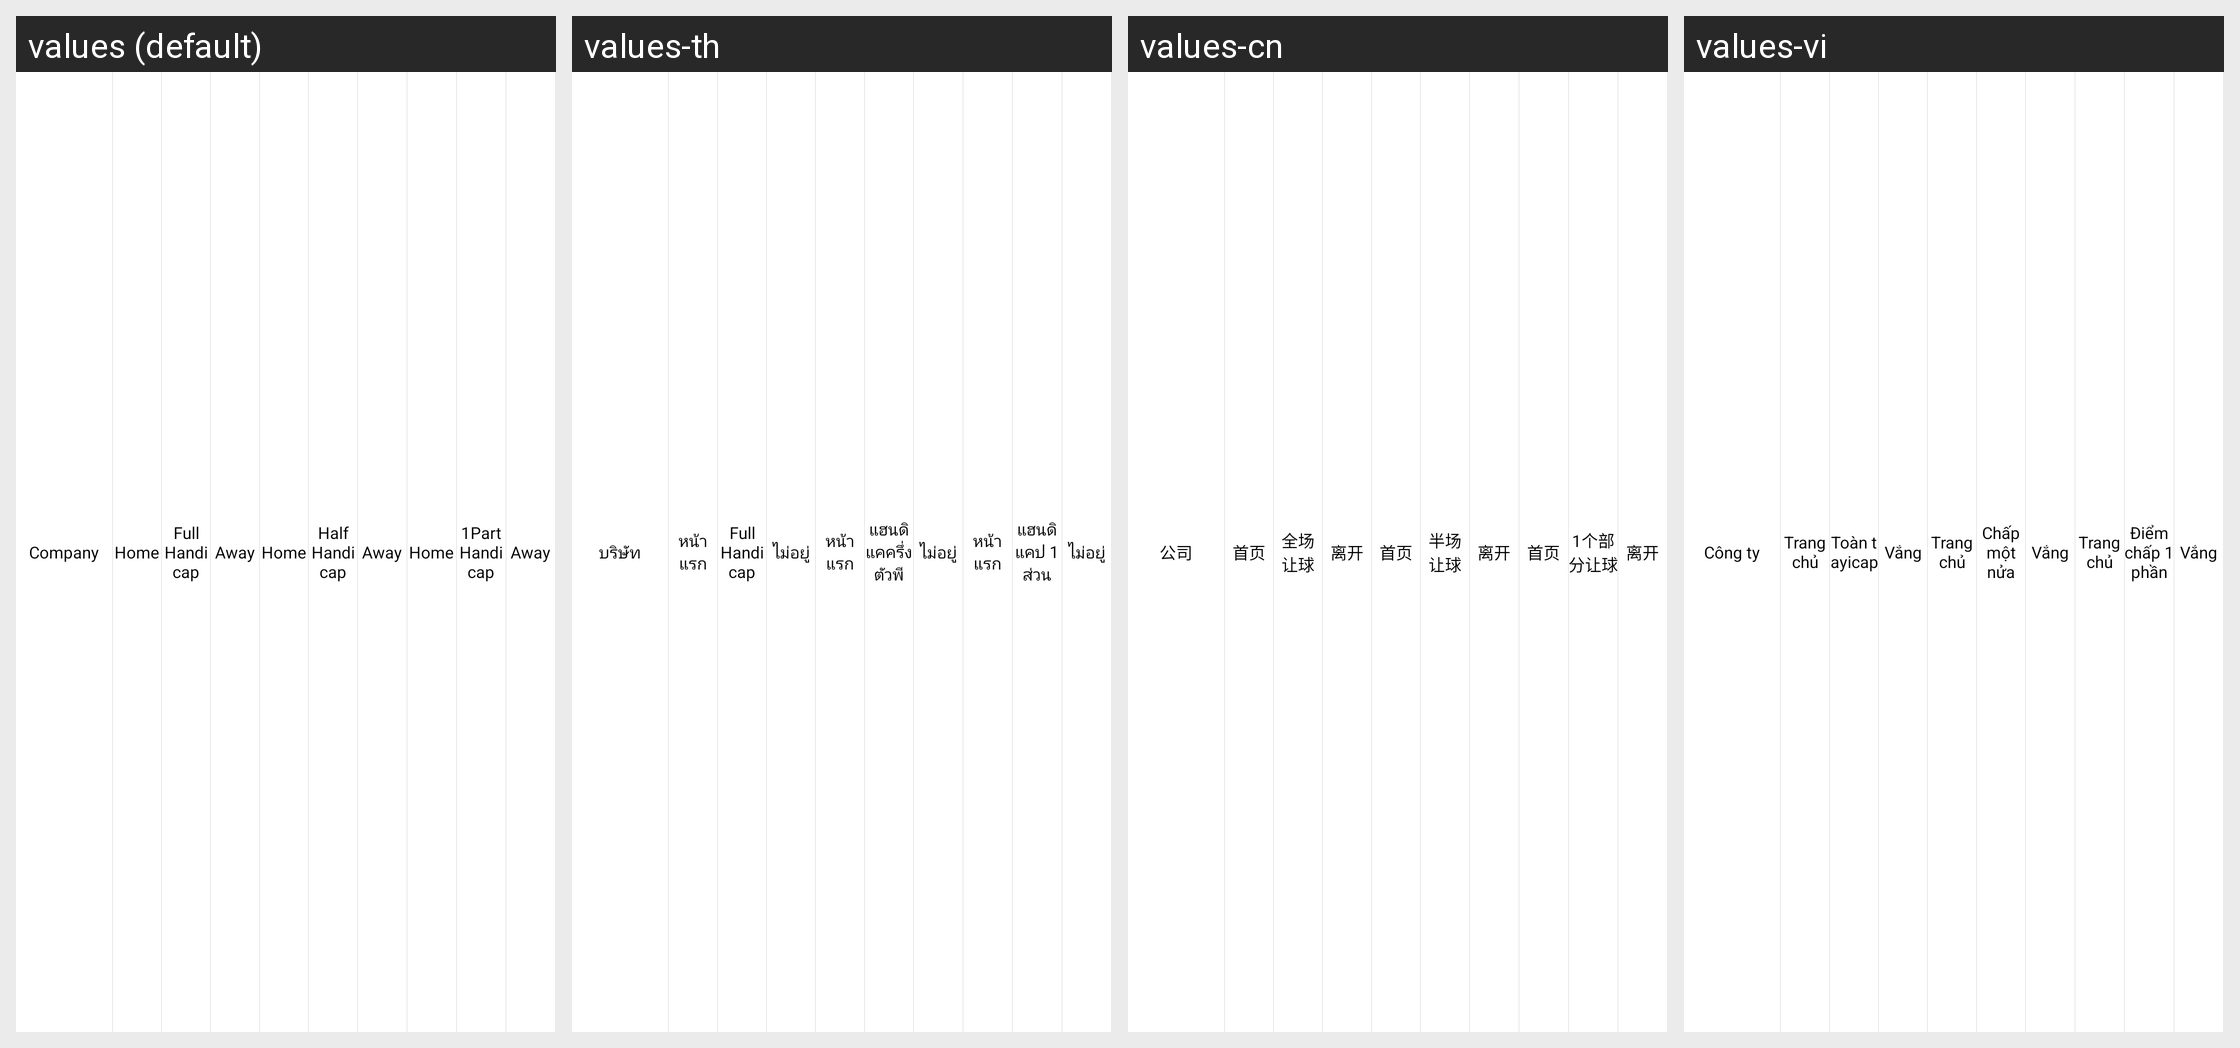

The Android screen above is rendered under several locales of the same app. Produce the string resources it draws, with the default and per-locale values.
Android screen res/layout/odds_item_basketball.xml rendered under 4 locales, left to right: values (default), values-th, values-cn, values-vi. Device: Nexus 5 (rendered at 1080×1920; each locale shown at half size, 540×960, under a caption strip naming it); theme Theme.MyApplication.
Other locales in the repository, not shown: values-id.
Strings drawn on this screen, with the default value and each locale's value (text and hints the layout hard-codes, and strings that could not be matched under every locale, appear in the picture but are not listed):

company
  values: Company
  values-th: บริษัท
  values-cn: 公司
  values-vi: Công ty

home
  values: Home
  values-th: หน้าแรก
  values-cn: 首页
  values-vi: Trang chủ

full_handicap
  values: Full Handicap
  values-th: Full Handicap
  values-cn: 全场让球
  values-vi: Toàn tayicap

away
  values: Away
  values-th: ไม่อยู่
  values-cn: 离开
  values-vi: Vắng

half_handicap
  values: Half Handicap
  values-th: แฮนดิแคครึ่งตัวพี
  values-cn: 半场让球
  values-vi: Chấp một nửa

onepart_handicap
  values: 1Part Handicap
  values-th: แฮนดิแคป 1 ส่วน
  values-cn: 1个部分让球
  values-vi: Điểm chấp 1 phần
